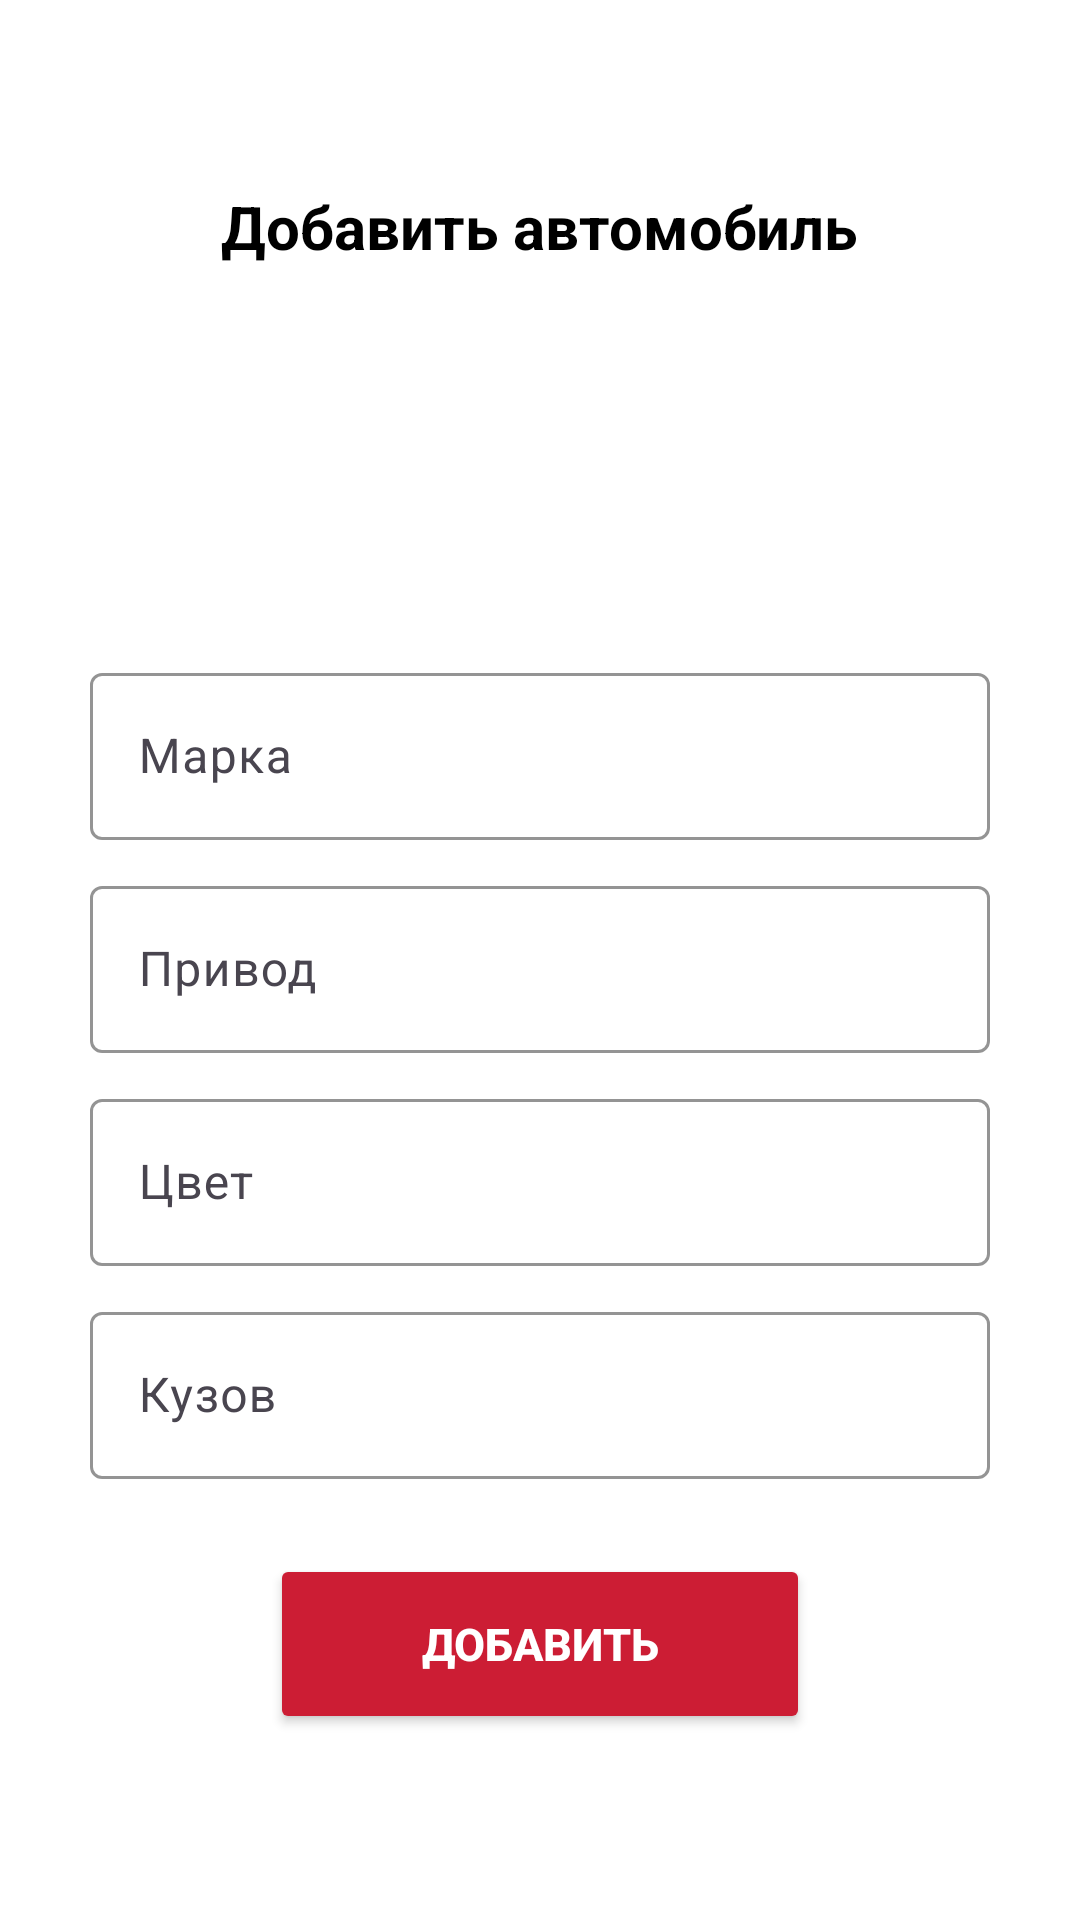

Reconstruct the res/layout file that produces this screen, plus the resources it refers to.
<!-- AndroidManifest.xml: application theme Theme.AutoApp -->
<!-- res/layout/fragment_add_auto.xml -->
<?xml version="1.0" encoding="utf-8"?>
<FrameLayout xmlns:android="http://schemas.android.com/apk/res/android"
    xmlns:tools="http://schemas.android.com/tools"
    android:layout_width="match_parent"
    android:layout_height="match_parent"
    xmlns:app="http://schemas.android.com/apk/res-auto"
    tools:context=".frameworks.AddAutoFragment"
    android:background="#FFFFFF">

    <LinearLayout
        android:layout_width="match_parent"
        android:layout_height="wrap_content"
        android:orientation="vertical"
        android:layout_gravity="center"
        android:gravity="center">
        <TextView
            android:layout_width="wrap_content"
            android:layout_height="wrap_content"
            android:text="@string/add_auto"
            android:textStyle="bold"
            android:textColor="@color/black"
            android:textSize="20sp"/>

        <ImageView
            android:id="@+id/id_add_photo"
            android:layout_width="90dp"
            android:layout_height="90dp"
            android:layout_marginTop="20dp"
            android:importantForAccessibility="no"/>

        <com.google.android.material.textfield.TextInputLayout
            android:id="@+id/edit_text_name"
            android:layout_width="match_parent"
            android:layout_height="wrap_content"
            android:layout_marginHorizontal="30dp"
            android:layout_marginTop="20dp"
            app:hintTextColor = "@color/black"
            app:boxStrokeColor="@color/red"
            app:cursorColor="@color/red"
            android:hint="@string/marka">
            <com.google.android.material.textfield.TextInputEditText
                android:layout_width="match_parent"
                android:layout_height="wrap_content"
                android:inputType="text"
                android:textSelectHandle="@drawable/custom_cursor"
                />
        </com.google.android.material.textfield.TextInputLayout>

        <com.google.android.material.textfield.TextInputLayout
            android:id="@+id/edit_text_drive"
            android:layout_width="match_parent"
            android:layout_height="wrap_content"
            android:layout_marginHorizontal="30dp"
            android:layout_marginTop="10dp"
            app:hintTextColor = "@color/black"
            app:boxStrokeColor="@color/red"
            app:cursorColor="@color/red"
            android:hint="@string/drive">

            <com.google.android.material.textfield.TextInputEditText
                android:layout_width="match_parent"
                android:layout_height="wrap_content"
                android:inputType="text"
                android:textSelectHandle="@drawable/custom_cursor"
                />
        </com.google.android.material.textfield.TextInputLayout>

        <com.google.android.material.textfield.TextInputLayout
            android:id="@+id/edit_text_color"
            android:layout_width="match_parent"
            android:layout_height="wrap_content"
            android:layout_marginHorizontal="30dp"
            android:layout_marginTop="10dp"
            app:hintTextColor = "@color/black"
            app:boxStrokeColor="@color/red"
            app:cursorColor="@color/red"
            android:hint="@string/color">

            <com.google.android.material.textfield.TextInputEditText
                android:layout_width="match_parent"
                android:layout_height="wrap_content"
                android:inputType="text"
                android:textSelectHandle="@drawable/custom_cursor"
                />
        </com.google.android.material.textfield.TextInputLayout>

        <com.google.android.material.textfield.TextInputLayout
            android:id="@+id/edit_text_body"
            android:layout_width="match_parent"
            android:layout_height="wrap_content"
            android:layout_marginHorizontal="30dp"
            android:layout_marginTop="10dp"
            app:hintTextColor = "@color/black"
            app:boxStrokeColor="@color/red"
            app:cursorColor="@color/red"
            android:hint="@string/body">

            <com.google.android.material.textfield.TextInputEditText
                android:layout_width="match_parent"
                android:layout_height="wrap_content"
                android:inputType="text"
                android:textSelectHandle="@drawable/custom_cursor"
                />
        </com.google.android.material.textfield.TextInputLayout>

        <Button
            android:id="@+id/button_add"
            android:layout_width="180dp"
            android:layout_height="60dp"
            android:text="@string/add"
            android:textSize="15sp"
            android:textColor="@color/white"
            android:textStyle="bold"
            android:backgroundTint="@color/red"
            android:layout_marginTop="25dp"/>
    </LinearLayout>

    <ImageView
        android:id="@+id/imageClose"
        android:layout_width="50dp"
        android:layout_height="50dp"
        android:layout_marginTop="20dp"
        android:layout_marginEnd="25dp"
        android:padding="5dp"
        android:layout_gravity="end"
        android:src="@drawable/close"
        app:tint = "@color/red"
        android:importantForAccessibility="no" />
</FrameLayout>
<!-- resources referenced by this layout -->
<resources>
  <color name="black">#FF000000</color>
  <color name="red">#CC1D34</color>
  <color name="white">#FFFFFFFF</color>
  <!-- drawable custom_cursor (drawable) -->
  <?xml version="1.0" encoding="utf-8"?>
  <shape xmlns:android="http://schemas.android.com/apk/res/android"
      android:shape="oval">
      <size android:width="20dp" android:height="20dp"/>
      <solid android:color="@color/red" />
  </shape>
  <string name="add">Добавить</string>
  <string name="add_auto">Добавить автомобиль</string>
  <string name="body">Кузов</string>
  <string name="color">Цвет</string>
  <string name="drive">Привод</string>
  <string name="marka">Марка</string>
  <style name="Theme.AutoApp" parent="Base.Theme.AutoApp" />
  <style name="Base.Theme.AutoApp" parent="Theme.Material3.DayNight.NoActionBar">
          <item name="android:statusBarColor">@color/white</item>
          <item name="android:windowLightStatusBar">true</item>
      </style>
</resources>
